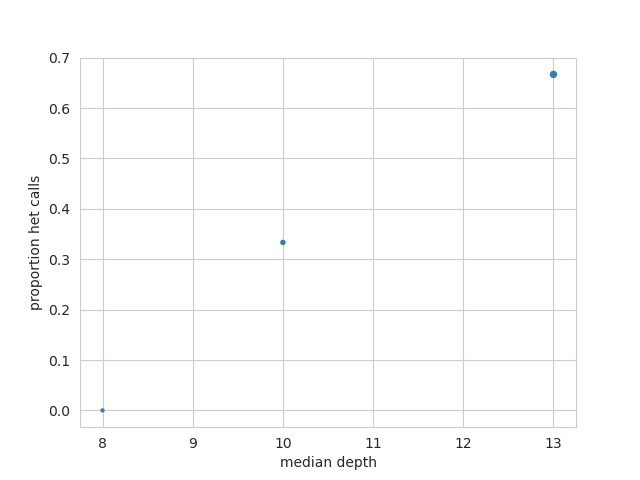

Data behind this chart, as committed beside it:
sample_id, depth_outlier, het_count, het_ratio, idr_baf, mean_depth, median_depth, p10, p90, sampled_sites, call_rate
HG002, False, 1, 0.3333, 0, 13.33, 10, 0.5238, 0.5238, 3, 1
HG003, False, 0, 0, 0, 13, 8, 0, 0, 1, 1
HG004, False, 2, 0.6667, 0, 12.33, 13, 0.6842, 0.6842, 2, 1
